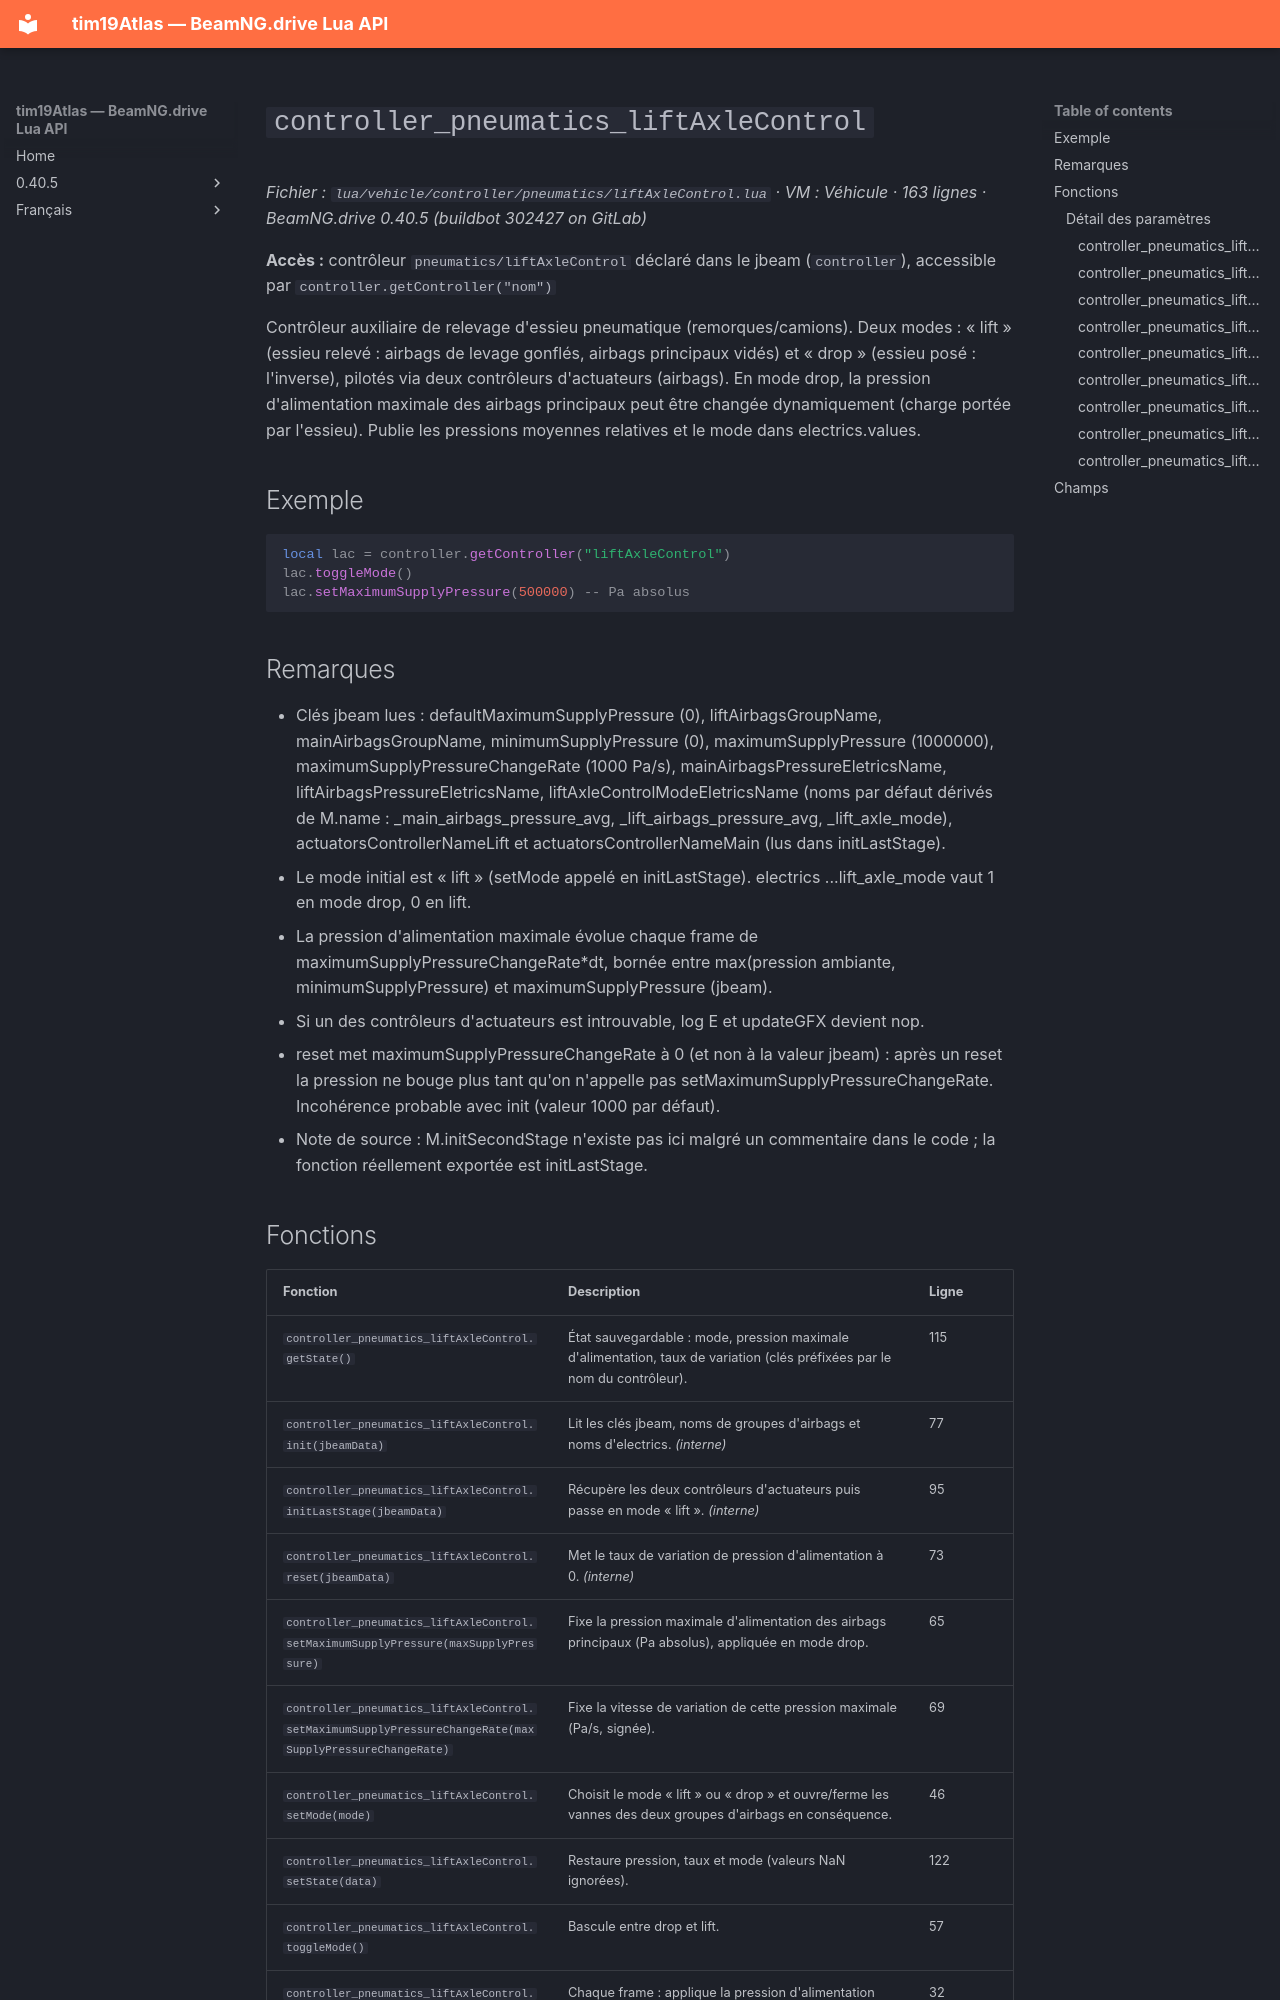

repository: Tim0219800/beamng-lua-atlas · page: fr/0.40.5/vehicle/controller/pneumatics/liftAxleControl.html · generator: mkdocs

# `controller_pneumatics_liftAxleControl`

*Fichier : `lua/vehicle/controller/pneumatics/liftAxleControl.lua` · VM : Véhicule · 163 lignes · BeamNG.drive 0.40.5 (buildbot 302427 on GitLab)*

**Accès :** contrôleur `pneumatics/liftAxleControl` déclaré dans le jbeam (`controller`), accessible par `controller.getController("nom")`

Contrôleur auxiliaire de relevage d'essieu pneumatique (remorques/camions). Deux modes : « lift » (essieu relevé : airbags de levage gonflés, airbags principaux vidés) et « drop » (essieu posé : l'inverse), pilotés via deux contrôleurs d'actuateurs (airbags). En mode drop, la pression d'alimentation maximale des airbags principaux peut être changée dynamiquement (charge portée par l'essieu). Publie les pressions moyennes relatives et le mode dans electrics.values.

## Exemple

```lua
local lac = controller.getController("liftAxleControl")
lac.toggleMode()
lac.setMaximumSupplyPressure(500000) -- Pa absolus
```

## Remarques

- Clés jbeam lues : defaultMaximumSupplyPressure (0), liftAirbagsGroupName, mainAirbagsGroupName, minimumSupplyPressure (0), maximumSupplyPressure (1000000), maximumSupplyPressureChangeRate (1000 Pa/s), mainAirbagsPressureEletricsName, liftAirbagsPressureEletricsName, liftAxleControlModeEletricsName (noms par défaut dérivés de M.name : _main_airbags_pressure_avg, _lift_airbags_pressure_avg, _lift_axle_mode), actuatorsControllerNameLift et actuatorsControllerNameMain (lus dans initLastStage).
- Le mode initial est « lift » (setMode appelé en initLastStage). electrics ...lift_axle_mode vaut 1 en mode drop, 0 en lift.
- La pression d'alimentation maximale évolue chaque frame de maximumSupplyPressureChangeRate*dt, bornée entre max(pression ambiante, minimumSupplyPressure) et maximumSupplyPressure (jbeam).
- Si un des contrôleurs d'actuateurs est introuvable, log E et updateGFX devient nop.
- reset met maximumSupplyPressureChangeRate à 0 (et non à la valeur jbeam) : après un reset la pression ne bouge plus tant qu'on n'appelle pas setMaximumSupplyPressureChangeRate. Incohérence probable avec init (valeur 1000 par défaut).
- Note de source : M.initSecondStage n'existe pas ici malgré un commentaire dans le code ; la fonction réellement exportée est initLastStage.
